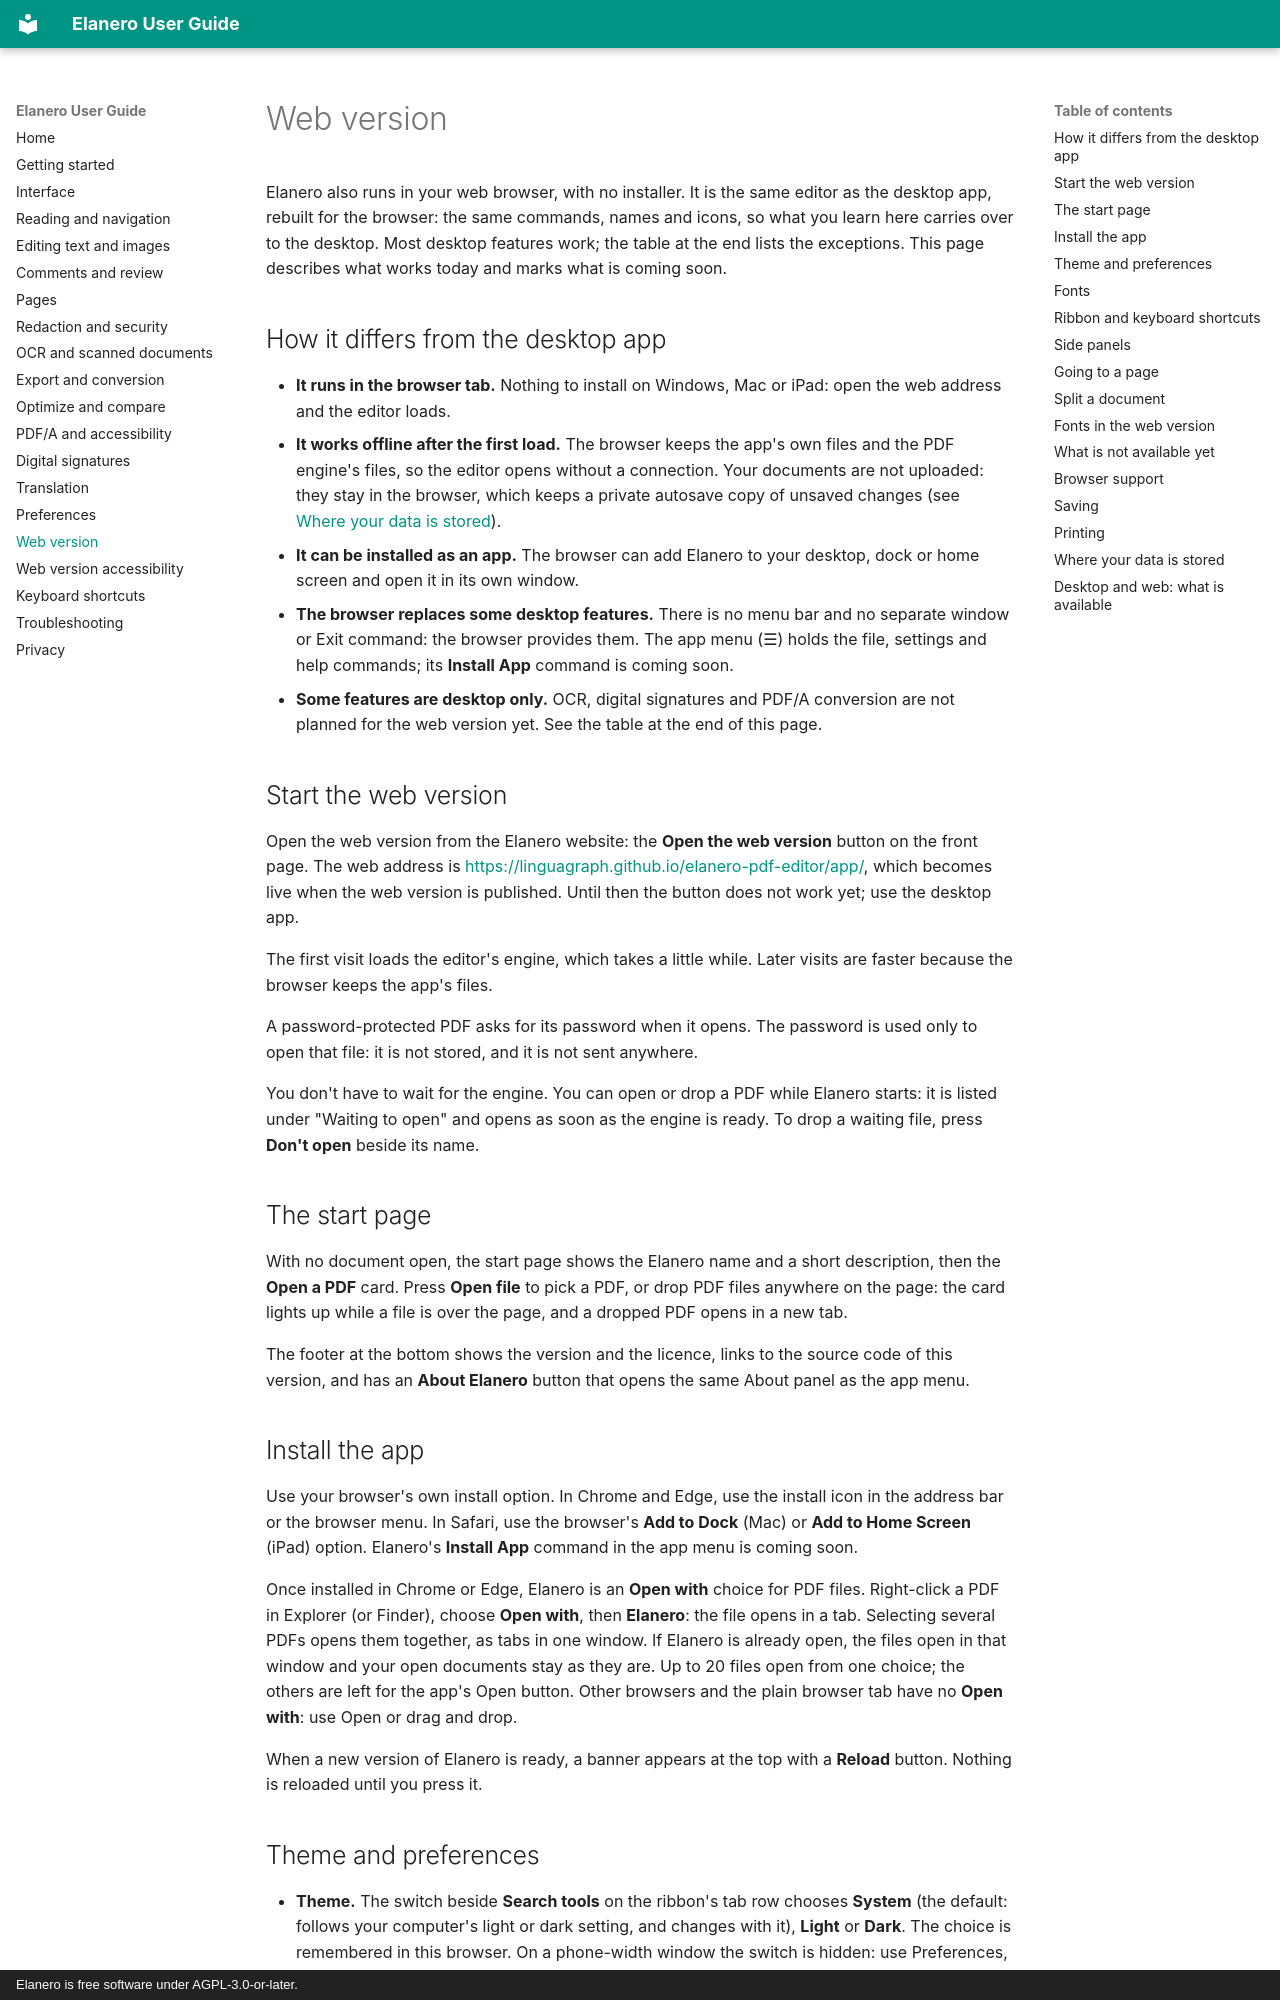

repository: linguagraph/elanero-pdf-editor · page: web/index.html · generator: mkdocs · copyright: Elanero is free software under AGPL-3.0-or-later.

# Web version

Elanero also runs in your web browser, with no installer. It is the same editor as the desktop
app, rebuilt for the browser: the same commands, names and icons, so what you learn here carries
over to the desktop. Most desktop features work; the table at the end lists the exceptions. This
page describes what works today and marks what is coming soon.

## How it differs from the desktop app

- **It runs in the browser tab.** Nothing to install on Windows, Mac or iPad: open the web address
  and the editor loads.
- **It works offline after the first load.** The browser keeps the app's own files and the PDF
  engine's files, so the editor opens without a connection. Your documents are not uploaded: they
  stay in the browser, which keeps a private autosave copy of unsaved changes (see
  [Where your data is stored](#where-your-data-is-stored)).
- **It can be installed as an app.** The browser can add Elanero to your desktop, dock or home
  screen and open it in its own window.
- **The browser replaces some desktop features.** There is no menu bar and no separate window
  or Exit command: the browser provides them. The app menu (☰) holds the file, settings and help
  commands; its **Install App** command is coming soon.
- **Some features are desktop only.** OCR, digital signatures and PDF/A conversion are not planned
  for the web version yet. See the table at the end of this page.

## Start the web version

Open the web version from the Elanero website: the **Open the web version** button on the front
page. The web address is <https://linguagraph.github.io/elanero-pdf-editor/app/>, which becomes
live when the web version is published. Until then the button does not work yet; use the desktop app.

The first visit loads the editor's engine, which takes a little while. Later visits are faster
because the browser keeps the app's files.

A password-protected PDF asks for its password when it opens. The password is used only to open that
file: it is not stored, and it is not sent anywhere.

You don't have to wait for the engine. You can open or drop a PDF while Elanero starts: it is listed
under "Waiting to open" and opens as soon as the engine is ready. To drop a waiting file, press
**Don't open** beside its name.

## The start page

With no document open, the start page shows the Elanero name and a short description, then the
**Open a PDF** card. Press **Open file** to pick a PDF, or drop PDF files anywhere on the page: the
card lights up while a file is over the page, and a dropped PDF opens in a new tab.

The footer at the bottom shows the version and the licence, links to the source code of this
version, and has an **About Elanero** button that opens the same About panel as the app menu.

## Install the app

Use your browser's own install option. In Chrome and Edge, use the install icon in the address bar
or the browser menu. In Safari, use the browser's **Add to Dock** (Mac) or **Add to Home Screen**
(iPad) option. Elanero's **Install App** command in the app menu is coming soon.

Once installed in Chrome or Edge, Elanero is an **Open with** choice for PDF files. Right-click a PDF
in Explorer (or Finder), choose **Open with**, then **Elanero**: the file opens in a tab. Selecting
several PDFs opens them together, as tabs in one window. If Elanero is already open, the files open
in that window and your open documents stay as they are. Up to 20 files open from one choice; the
others are left for the app's Open button. Other browsers and the plain browser tab have no
**Open with**: use Open or drag and drop.

When a new version of Elanero is ready, a banner appears at the top with a **Reload** button. Nothing
is reloaded until you press it.
